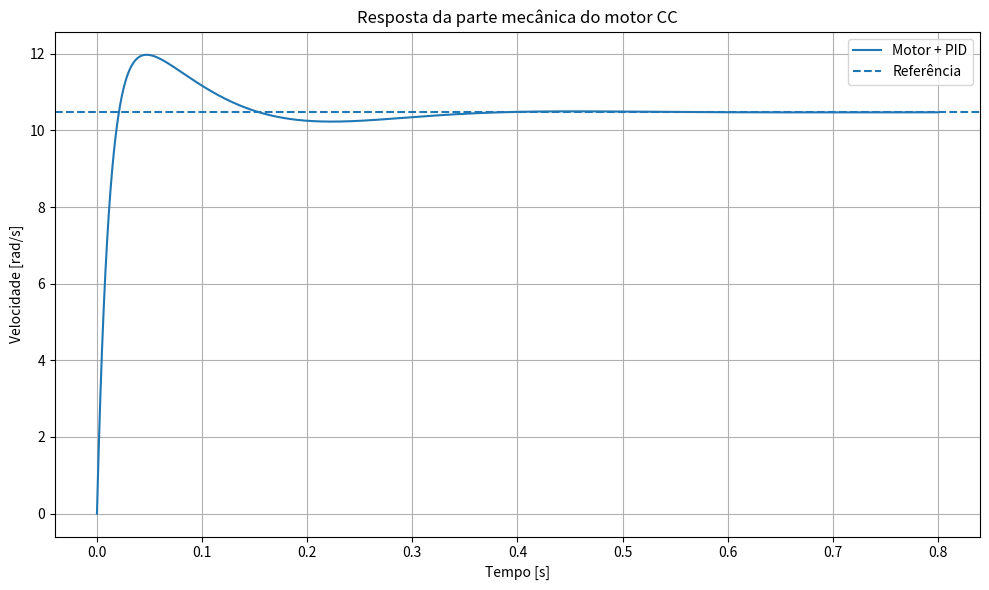

Here is the Python script that generated this plot:
import numpy as np
import matplotlib.pyplot as plt

from scipy import signal


# ============================================================
# PARÂMETROS DO MOTOR
# ============================================================

J = 0.002       # kg.m²
B = 1.9e-3      # N.m.s


# ============================================================
# ESPECIFICAÇÕES DO CONTROLADOR
# ============================================================

overshoot = 0.10        # 10 %
Ts = 0.4                # tempo de acomodação de 2% [s]


# ============================================================
# CÁLCULO DE ZETA
# ============================================================

zeta = -np.log(overshoot) / np.sqrt(
    np.pi**2 + np.log(overshoot)**2
)


# ============================================================
# CÁLCULO DA FREQUÊNCIA NATURAL
# ============================================================

wn = 4 / (zeta * Ts)


print("========================================")
print("ESPECIFICAÇÕES")
print("========================================")

print(f"Overshoot       = {overshoot*100:.2f} %")
print(f"Ts (2%)         = {Ts:.4f} s")
print(f"Zeta            = {zeta:.4f}")
print(f"Wn              = {wn:.4f} rad/s")


# ============================================================
# POLOS DESEJADOS
# ============================================================

sigma = zeta * wn

wd = wn * np.sqrt(1 - zeta**2)

p1 = -sigma + 1j * wd
p2 = -sigma - 1j * wd

# Terceiro polo mais rápido
alpha = 5

p3 = -alpha * wn


print("\n========================================")
print("POLOS DESEJADOS")
print("========================================")

print(f"p1 = {p1}")
print(f"p2 = {p2}")
print(f"p3 = {p3}")


# ============================================================
# POLINÔMIO DESEJADO
# ============================================================

polos_desejados = [p1, p2, p3]

polinomio = np.poly(polos_desejados)

# Normaliza para o coeficiente de s³ ser 1
polinomio = np.real(polinomio)

print("\n========================================")
print("POLINÔMIO DESEJADO")
print("========================================")

print(
    f"s³ + {polinomio[1]:.4f}s² "
    f"+ {polinomio[2]:.4f}s "
    f"+ {polinomio[3]:.4f}"
)


# ============================================================
# CÁLCULO DOS GANHOS DO PID
#
# J*s³ + (B + Kd)*s² + Kp*s + Ki
# ============================================================

a2 = polinomio[1]
a1 = polinomio[2]
a0 = polinomio[3]


Kd = J * a2 - B
Kp = J * a1
Ki = J * a0


print("\n========================================")
print("GANHOS PID")
print("========================================")

print(f"Kp = {Kp:.6f}")
print(f"Ki = {Ki:.6f}")
print(f"Kd = {Kd:.6f}")


# ============================================================
# MOTOR SEM CONTROLADOR
#
# G(s) = 1 / (J*s + B)
# ============================================================

num_motor = [1]

den_motor = [
    J,
    B
]

motor = signal.TransferFunction(
    num_motor,
    den_motor
)


# ============================================================
# MOTOR COM PID
#
# T(s) =
#
#       Kd*s² + Kp*s + Ki
# --------------------------------
# J*s³ + (B+Kd)*s² + Kp*s + Ki
#
# ============================================================

num_pid = [
    Kd,
    Kp,
    Ki
]

den_pid = [
    J,
    B + Kd,
    Kp,
    Ki
]


motor_pid = signal.TransferFunction(
    num_pid,
    den_pid
)


# ============================================================
# SIMULAÇÃO
# ============================================================

tf = 0.8
dt = 1e-5

t = np.arange(0, tf, dt)


# Referência de velocidade
# 100 rad/s
reference = 100 * 2*np.pi / 60.


# ------------------------------------------------------------
# RESPOSTA SEM CONTROLADOR
# ------------------------------------------------------------

t1, y1 = signal.step(
    motor,
    T=t
)

# Entrada unitária da função de transferência
# Ajustamos para a referência desejada
y1 = y1 * reference


# ------------------------------------------------------------
# RESPOSTA COM PID
# ------------------------------------------------------------

t2, y2 = signal.step(
    motor_pid,
    T=t
)

y2 = y2 * reference


# ============================================================
# RESULTADOS
# ============================================================

print("\n========================================")
print("RESULTADOS")
print("========================================")

print(
    f"Velocidade final sem PID = "
    f"{y1[-1]:.4f} rad/s"
)

print(
    f"Velocidade final com PID = "
    f"{y2[-1]:.4f} rad/s"
)


# ============================================================
# GRÁFICO
# ============================================================

plt.figure(figsize=(10, 6))

#plt.plot(
#    t,
#    y1,
#    label="Motor sem controlador"
#)

plt.plot(
    t,
    y2,
    label="Motor + PID"
)

plt.axhline(
    reference,
    linestyle="--",
    label="Referência"
)

plt.xlabel("Tempo [s]")
plt.ylabel("Velocidade [rad/s]")

plt.title(
    "Resposta da parte mecânica do motor CC"
)

plt.grid()
plt.legend()

plt.tight_layout()
plt.show()
